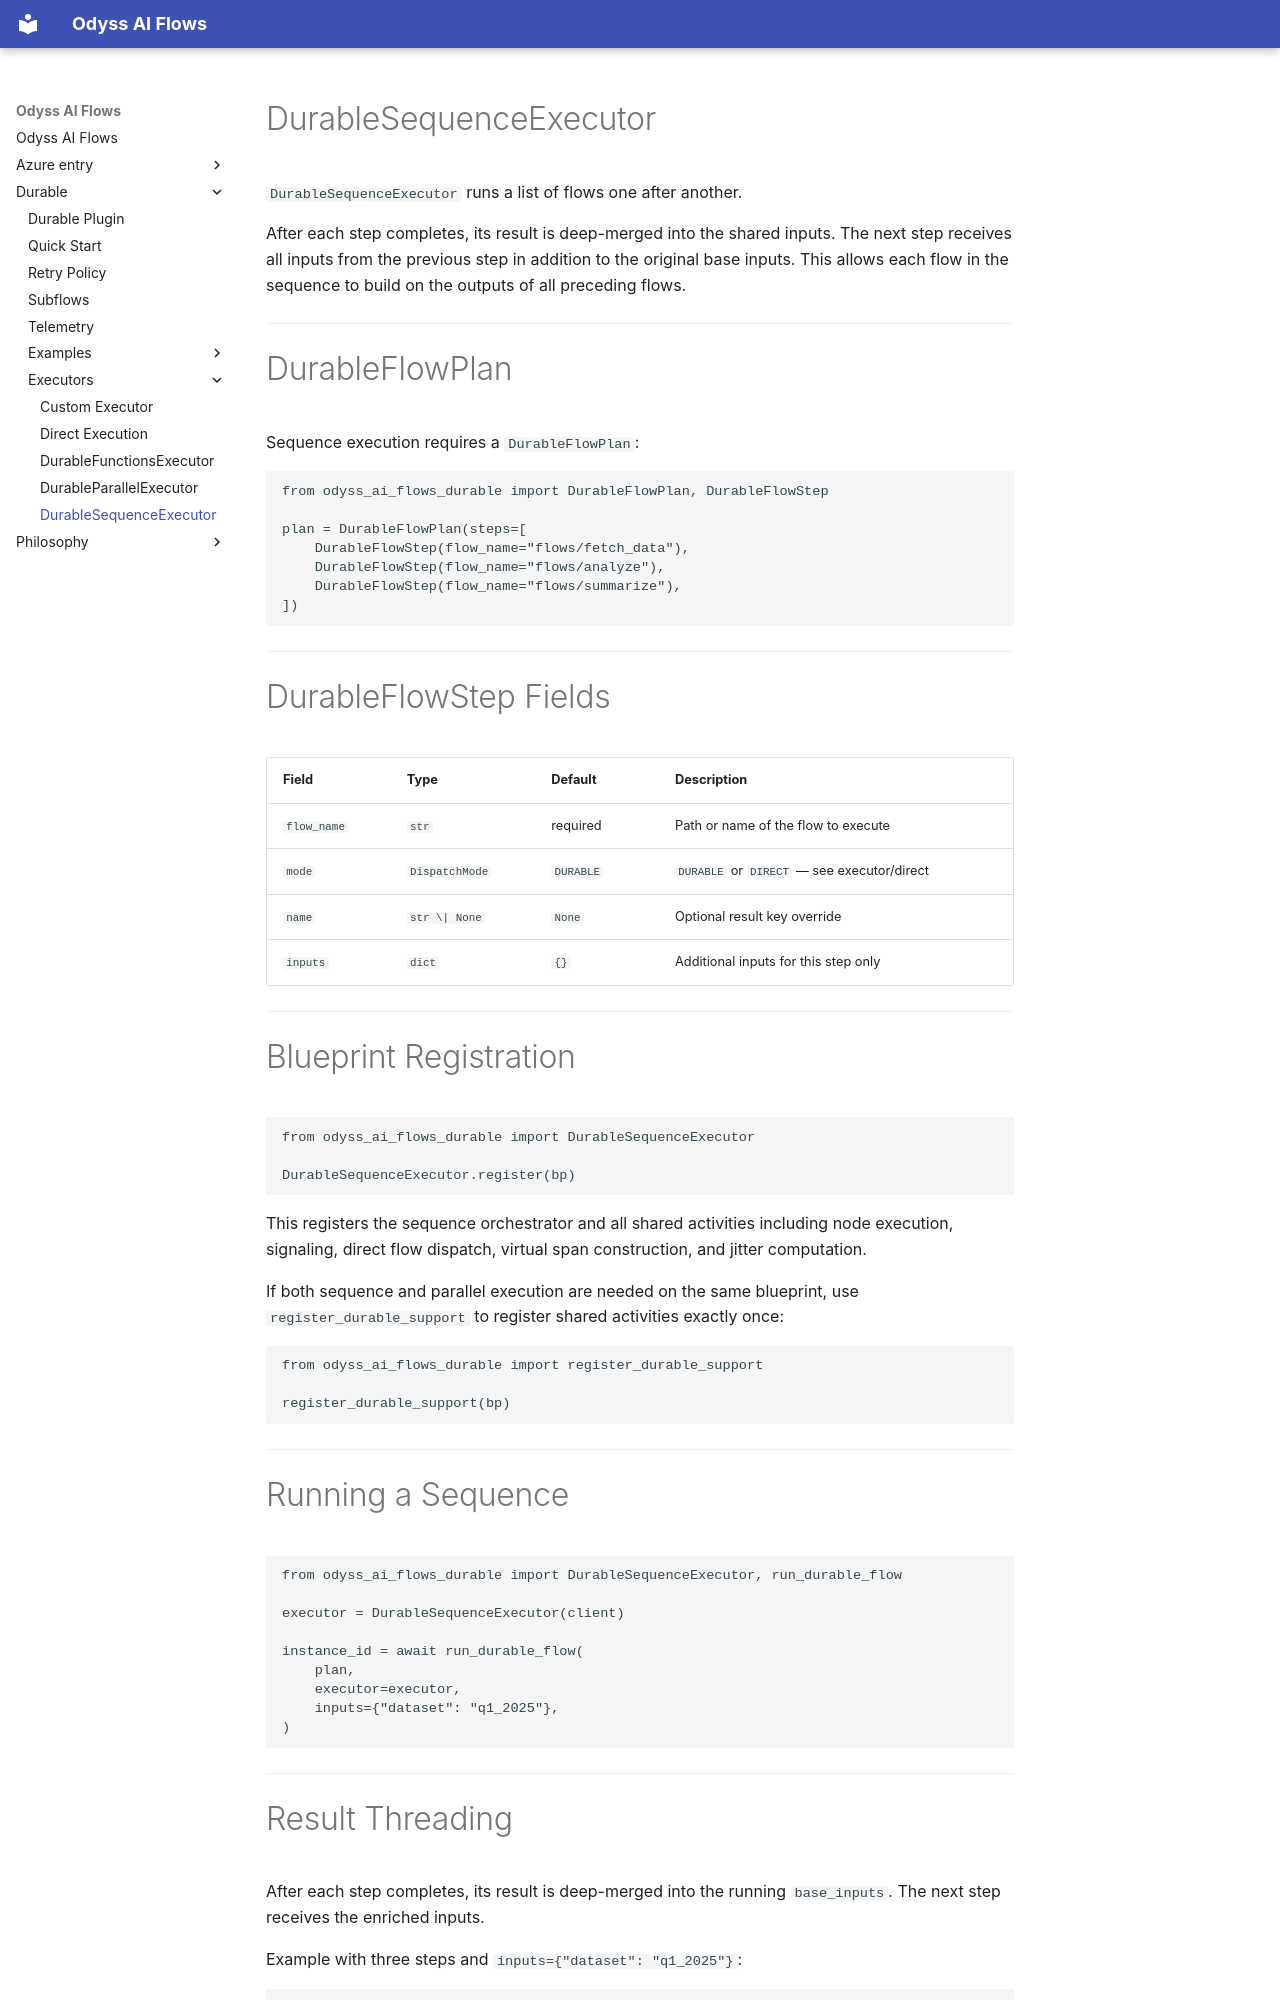

repository: theodyssai/odyss_ai_flows · page: durable/executors/sequence/index.html · generator: mkdocs

# DurableSequenceExecutor

`DurableSequenceExecutor` runs a list of flows one after another.

After each step completes, its result is deep-merged into the shared inputs. The next step receives all inputs from the previous step in addition to the original base inputs. This allows each flow in the sequence to build on the outputs of all preceding flows.

---

# DurableFlowPlan

Sequence execution requires a `DurableFlowPlan`:

```python
from odyss_ai_flows_durable import DurableFlowPlan, DurableFlowStep

plan = DurableFlowPlan(steps=[
    DurableFlowStep(flow_name="flows/fetch_data"),
    DurableFlowStep(flow_name="flows/analyze"),
    DurableFlowStep(flow_name="flows/summarize"),
])
```

---

# DurableFlowStep Fields

| Field | Type | Default | Description |
|---|---|---|---|
| `flow_name` | `str` | required | Path or name of the flow to execute |
| `mode` | `DispatchMode` | `DURABLE` | `DURABLE` or `DIRECT` — see executor/direct |
| `name` | `str \| None` | `None` | Optional result key override |
| `inputs` | `dict` | `{}` | Additional inputs for this step only |

---

# Blueprint Registration

```python
from odyss_ai_flows_durable import DurableSequenceExecutor

DurableSequenceExecutor.register(bp)
```

This registers the sequence orchestrator and all shared activities including node execution, signaling, direct flow dispatch, virtual span construction, and jitter computation.

If both sequence and parallel execution are needed on the same blueprint, use `register_durable_support` to register shared activities exactly once:

```python
from odyss_ai_flows_durable import register_durable_support

register_durable_support(bp)
```

---

# Running a Sequence

```python
from odyss_ai_flows_durable import DurableSequenceExecutor, run_durable_flow

executor = DurableSequenceExecutor(client)

instance_id = await run_durable_flow(
    plan,
    executor=executor,
    inputs={"dataset": "q1_2025"},
)
```

---
